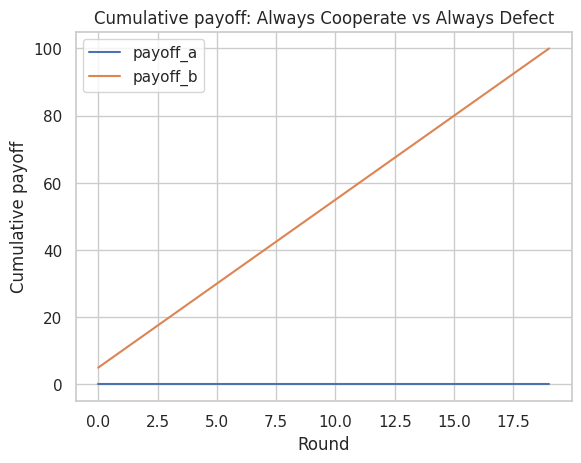

Write Python code to recreate this figure.
import numpy as np
import pandas as pd
import matplotlib.pyplot as plt
import seaborn as sns
sns.set_theme(style='whitegrid')

payoffs = {('C','C'):(3,3), ('C','D'):(0,5), ('D','C'):(5,0), ('D','D'):(1,1)}
def play(a, b):
    return payoffs[(a, b)]

rows = []
for a in ['C','D']:
    for b in ['C','D']:
        rows.append({'player_a': a, 'player_b': b, 'payoff_a': play(a,b)[0], 'payoff_b': play(a,b)[1]})
pd.DataFrame(rows)

def simulate_pair(strategy_a, strategy_b, rounds=20):
    history = []
    for t in range(rounds):
        a = strategy_a(history, player=0)
        b = strategy_b(history, player=1)
        pa, pb = play(a, b)
        history.append((a, b, pa, pb))
    return pd.DataFrame(history, columns=['a','b','payoff_a','payoff_b'])

def always_c(history, player): return 'C'
def always_d(history, player): return 'D'

df = simulate_pair(always_c, always_d, 10)
df.assign(cum_a=df.payoff_a.cumsum(), cum_b=df.payoff_b.cumsum())

result = simulate_pair(always_c, always_d, 20)
result[['payoff_a','payoff_b']].cumsum().plot(title='Cumulative payoff: Always Cooperate vs Always Defect')
plt.xlabel('Round'); plt.ylabel('Cumulative payoff');
